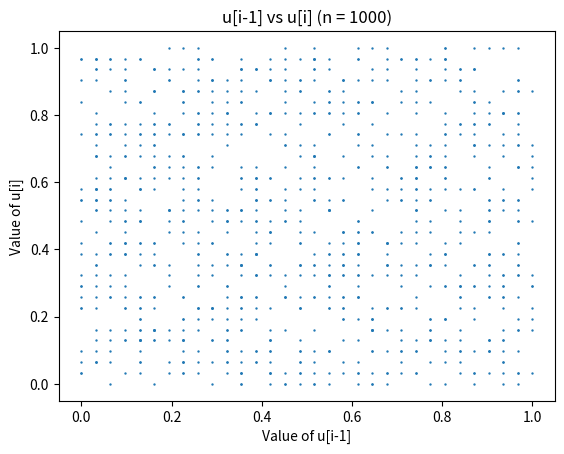
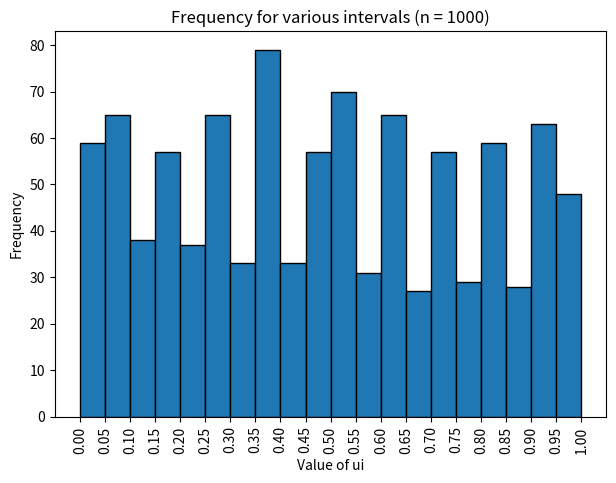
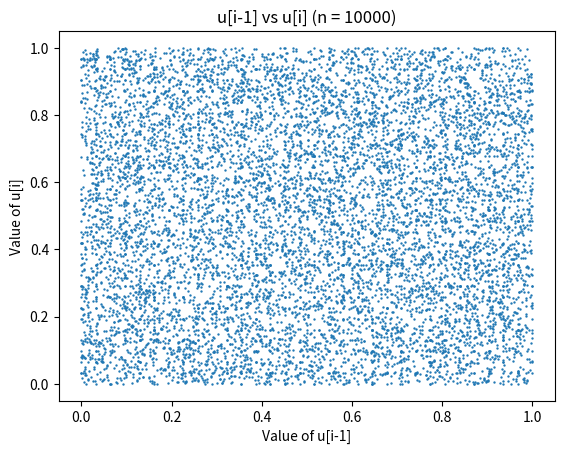
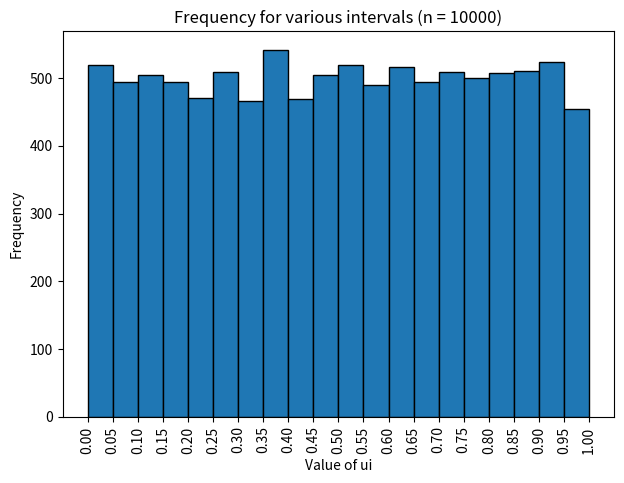
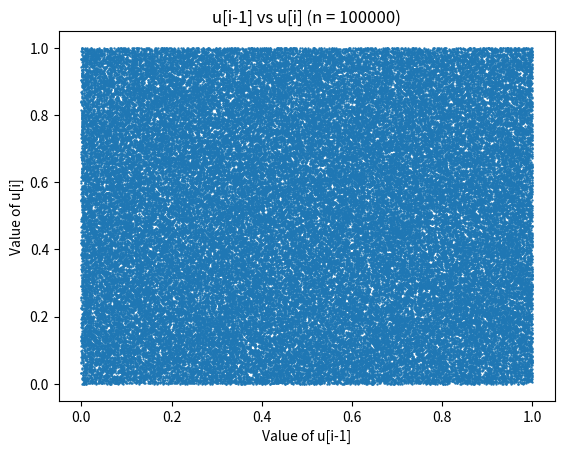
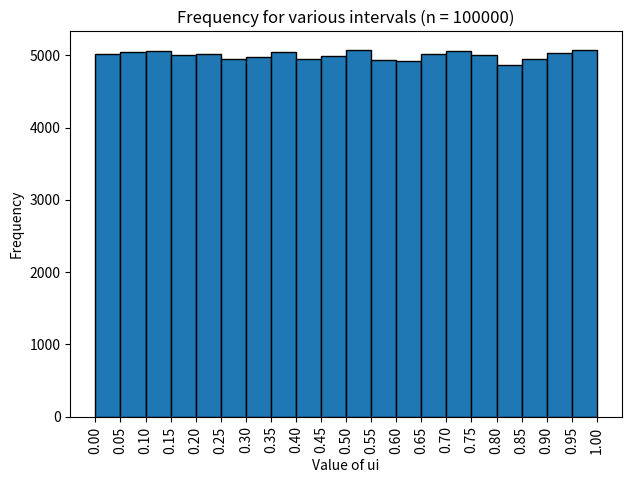

Write Python code to recreate these figures, in order.
import matplotlib.pyplot as plt

# Linear Congruence generator to generate first 17 values of the sequence
def linearCongruenceGenerator(a,b,m,x0,numTerms,u):
    xi = x0
    for i in range(numTerms):
        u.append(xi/m)
        xi = (a*xi+b)%m

def nextTerm(u):
    n = len(u)-1
    ui = u[n-17] - u[n-5]
    if ui < 0:
        ui += 1
    return ui

# used to generate a sequence of length n
def generate(u,n):
    linearCongruenceGenerator(17,1,31,1,18,u)
    while len(u) < n:
        u.append(nextTerm(u))

def plotGraphs(u):
    # stores the values of u[i-1]
    ui1 = []
    
    # stores the values of u[i]
    ui = []

    for i in range(1,len(u)):
        ui1.append(u[i-1])
        ui.append(u[i])

    plt.scatter(ui1,ui,s = 0.5)
    plt.xlabel('Value of u[i-1]')
    plt.ylabel('Value of u[i]')
    plt.title('u[i-1] vs u[i] (n = ' + str(len(u)) + ')')
    plt.show()
    plt.clf()

    ticks = []
    val = 0
    for i in range(21):
        ticks.append(val)
        val += 0.05

    num_bars = 20
    plt.xlabel('Value of ui')
    plt.ylabel('Frequency')
    plt.title('Frequency for various intervals (n = ' + str(len(u)) + ')')
    plt.tight_layout()
    plt.xticks(ticks,rotation='vertical') 
    frequencies,bins,patches = plt.hist(u,num_bars,edgecolor = 'black')
    plt.show()
    plt.clf()



def main():
    u1 = []
    u2 = []
    u3 = []
    generate(u1,1000)
    generate(u2,10000)
    generate(u3,100000)
    plotGraphs(u1)
    plotGraphs(u2)
    plotGraphs(u3)

if __name__ == '__main__':
    main()
